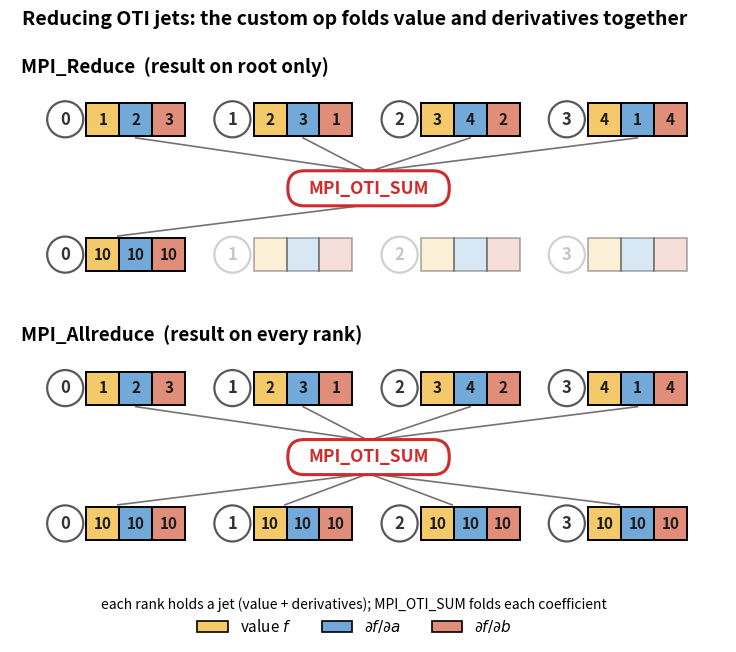

Write the Python code that produced this figure.
#!/usr/bin/env python3
"""Reduction tree for OTI jets: MPI_Reduce vs MPI_Allreduce.

The classic MPI picture, but each rank holds a *jet* -- a small array of
coefficients [value | d/da | d/db] -- instead of a scalar. The custom
MPI_OTI_SUM op folds the jets coefficient-wise, so the derivatives reduce
*alongside* the value in the same collective:

  TOP    MPI_Reduce    -> the summed jet lands on root (rank 0) only.
  BOTTOM MPI_Allreduce -> the same summed jet lands on every rank.

The point: whichever collective you choose, the op and the result are identical;
Reduce just delivers it to one rank. Colors match oti_jet_slices.png
(value = yellow, d/da = blue, d/db = red).

Usage: plot_reduce_tree.py [out.png]
"""
import sys

import matplotlib

matplotlib.use("Agg")
import matplotlib.pyplot as plt
from matplotlib.patches import Circle, FancyBboxPatch, Rectangle

VALUE_COLOR = "#F3C969"   # value coefficient  (matches DOMAIN_COLOR)
DA_COLOR = "#73A9D8"      # d/da               (matches e_0)
DB_COLOR = "#E08E79"      # d/db               (matches e_1)
CELL_COLORS = [VALUE_COLOR, DA_COLOR, DB_COLOR]

# per-rank jets [value, d/da, d/db]; each column is a permutation of 1..4 so
# every coefficient sums to a clean 10 -- easy to verify in your head
JETS = [[1, 2, 3], [2, 3, 1], [3, 4, 2], [4, 1, 4]]
TOTAL = [sum(col) for col in zip(*JETS)]   # [10, 10, 10]

CW, CH = 0.62, 0.62      # coefficient cell size
RAD = 0.34               # rank circle radius
GAP = 0.06               # gap between circle and first cell
UNIT = RAD * 2 + GAP + 3 * CW + 0.55   # horizontal span of one rank+jet unit


def draw_jet(ax, x, y, rank, cells, faded=False):
    """Rank circle + 3-cell jet, left-anchored at x (vertical centre y).
    Returns (top_anchor, bottom_anchor) on the unit's centre for edges."""
    a = 0.28 if faded else 1.0
    cx = x + RAD
    ax.add_patch(Circle((cx, y), RAD, facecolor="white", edgecolor="0.35",
                        lw=1.6, zorder=3, alpha=a))
    ax.text(cx, y, str(rank), ha="center", va="center", fontsize=12,
            fontweight="bold", color="0.2", zorder=4, alpha=a)
    bx = cx + RAD + GAP
    for i, val in enumerate(cells):
        x0 = bx + i * CW
        ax.add_patch(Rectangle((x0, y - CH / 2), CW, CH, facecolor=CELL_COLORS[i],
                              edgecolor="black", lw=1.4, zorder=3, alpha=a))
        ax.text(x0 + CW / 2, y, str(val), ha="center", va="center", fontsize=11,
                fontweight="bold", color="0.1", zorder=4, alpha=a)
    centre = bx + 1.5 * CW
    return (centre, y + CH / 2 + 0.04), (centre, y - CH / 2 - 0.04)


def draw_op(ax, x, y, w=3.0, h=0.62):
    ax.add_patch(FancyBboxPatch((x - w / 2, y - h / 2), w, h,
                               boxstyle="round,pad=0.02,rounding_size=0.31",
                               facecolor="white", edgecolor="#cf2b2b", lw=2.2,
                               zorder=5))
    ax.text(x, y, "MPI_OTI_SUM", ha="center", va="center", fontsize=12.5,
            fontweight="bold", color="#cf2b2b", zorder=6)
    return (x, y + h / 2), (x, y - h / 2)


def panel(ax, title, all_ranks):
    ax.set_aspect("equal")
    ax.axis("off")
    n = len(JETS)
    x0 = 0.4
    rank_y = 2.55
    op_y = 1.25
    res_y = 0.0

    bots = []
    for r in range(n):
        x = x0 + r * UNIT
        _, bot = draw_jet(ax, x, rank_y, r, JETS[r])
        bots.append(bot)

    span = (n - 1) * UNIT
    op_x = x0 + RAD + 0.06 + 1.5 * CW + span / 2
    op_top, op_bot = draw_op(ax, op_x, op_y)

    # edges: every rank -> op
    for b in bots:
        ax.plot([b[0], op_top[0]], [b[1], op_top[1]], color="0.45", lw=1.2,
                zorder=1)

    # results below
    if all_ranks:
        for r in range(n):
            x = x0 + r * UNIT
            _, _ = draw_jet(ax, x, res_y, r, TOTAL)
            cx = x + RAD + 0.06 + 1.5 * CW
            ax.plot([op_bot[0], cx], [op_bot[1], res_y + CH / 2 + 0.04],
                    color="0.45", lw=1.2, zorder=1)
        # fade the non-root ranks of the *input* row? no -- all contribute.
    else:
        # Reduce: result on root only; show the others greyed to make "root only"
        # explicit.
        for r in range(n):
            x = x0 + r * UNIT
            if r == 0:
                _, _ = draw_jet(ax, x, res_y, r, TOTAL)
                cx = x + RAD + 0.06 + 1.5 * CW
                ax.plot([op_bot[0], cx], [op_bot[1], res_y + CH / 2 + 0.04],
                        color="0.45", lw=1.2, zorder=1)
            else:
                draw_jet(ax, x, res_y, r, ["", "", ""], faded=True)

    ax.set_xlim(-0.3, x0 + span + RAD * 2 + 3 * CW + 0.8)
    ax.set_ylim(res_y - CH / 2 - 0.5, rank_y + CH / 2 + 0.55)
    ax.text(-0.1, rank_y + CH / 2 + 0.5, title, fontsize=13.5,
            fontweight="bold", ha="left", va="bottom")


def main(out_path="mpi_reduce_tree.png"):
    fig, (ax_top, ax_bot) = plt.subplots(2, 1, figsize=(11.0, 6.4))

    panel(ax_top, "MPI_Reduce  (result on root only)", all_ranks=False)
    panel(ax_bot, "MPI_Allreduce  (result on every rank)", all_ranks=True)

    # shared legend tying cells to coefficients
    handles = [Rectangle((0, 0), 1, 1, facecolor=c, edgecolor="black", lw=1.2)
               for c in CELL_COLORS]
    fig.legend(handles, ["value $f$", r"$\partial f/\partial a$",
                         r"$\partial f/\partial b$"],
               loc="lower center", ncol=3, frameon=False, fontsize=11,
               bbox_to_anchor=(0.5, -0.02), title="each rank holds a jet "
               "(value + derivatives); MPI_OTI_SUM folds each coefficient")

    fig.suptitle("Reducing OTI jets: the custom op folds value and derivatives "
                 "together", fontsize=14, fontweight="bold")
    fig.savefig(out_path, dpi=220, bbox_inches="tight", pad_inches=0.08)
    print("wrote", out_path)


if __name__ == "__main__":
    main(*sys.argv[1:])
